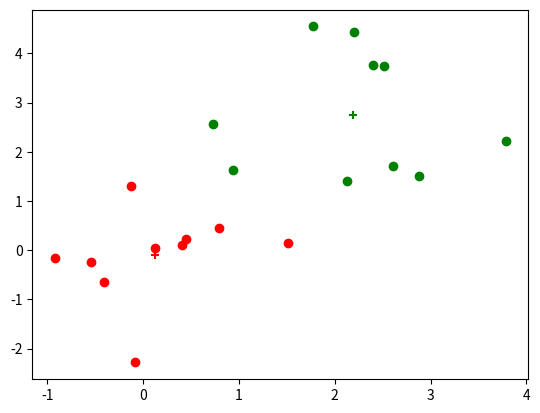

Reproduce this figure in Python.
import numpy as np

def l2_distance(a, centers):
    """
    Calculate L2 Distance
    :param a: N*C
    :param centers: K*C
    :return: N*K
    """
    k = len(centers)
    delta = (np.repeat(np.expand_dims(a, axis=1), k, axis=1) - centers) # N*k*C
    # dis = np.einsum('ijk,ijk->ij', delta, delta)
    dis = np.sum(np.abs(delta)**2, axis=2)
    return dis

def l1_distance(a, centers):
    """
    Calculate L1 Distance
    :param a: N*C
    :param centers: K*C
    :return: N*K
    """
    k = len(centers)
    delta = (np.repeat(np.expand_dims(a, axis=1), k, axis=1) - centers)  # N*k*C
    dis = np.sum(np.abs(delta), axis=2)
    return dis

def linfty_distance(a, centers):
    k = len(centers)
    k = len(centers)
    delta = (np.repeat(np.expand_dims(a, axis=1), k, axis=1) - centers)  # N*k*C
    dis = np.max(np.abs(delta), axis=2)
    return dis

def cos_distance(a, centers):
    """
    Calculate cosine Distance
    :param a: N*C
    :param centers: K*C
    :return: N*K
    """
    pass

class kmeans:
    def __init__(self, k=3, distance_type='l2'):
        self.k = k
        self.centers = None
        self.distance_func = None
        if distance_type=='l2':
            self.distance_func = l2_distance
        elif distance_type=='l1':
            self.distance_func = l1_distance
        elif distance_type=='linf':
            self.distance_func = linfty_distance

    def train(self, a, lim_iter=100):
        n = len(a)

        # init
        center_ids = np.random.choice(n, self.k)
        centers = np.array([a[i] for i in center_ids])
        print(centers)
        run_flag = True
        iter = 0

        while run_flag and (iter < lim_iter):
            print(centers)
            iter += 1
            # delta = (np.repeat(np.expand_dims(a, axis=1), self.k, axis=1) - centers)
            # dis = np.einsum('ijk,ijk->ij', delta, delta)
            dis = self.distance_func(a, centers)
            _class = np.argmin(dis, axis=1)
            print('class', _class)
            new_centers = []
            for i in range(self.k):
                new_centers.append(np.mean(a[_class == i], axis=0))
            new_centers = np.array(new_centers)
            if (new_centers == centers).all():
                run_flag = False
            else:
                run_flag = True
            centers = np.array(new_centers)
        self.centers = centers
        return centers

    def predict_kmeans(self, X):
        assert self.centers is not None, 'Please train k-means'
        y = []
        for x in X:
            dis = []
            for center in self.centers:
                dis.append((np.sum(x - center) ** 2))
            y.append(np.argmin(dis))
        return np.array(y)

if __name__=='__main__':
    import matplotlib.pyplot as plt
    model = kmeans(k=2, distance_type='linf')

    a = np.random.normal(0, 1, size=(10, 2))
    a = np.append(a, np.random.normal(2, 1, size=(10,2)), axis=0)

    model.train(a, lim_iter=100)

    y = model.predict_kmeans(a)

    cs = ['r', 'g', 'b']

    for i in range(len(model.centers)):
        plt.scatter(a[y == i, 0], a[y == i, 1], c=cs[i])
        plt.scatter(model.centers[i, 0], model.centers[i, 1], c=cs[i], marker='+')

    plt.show()